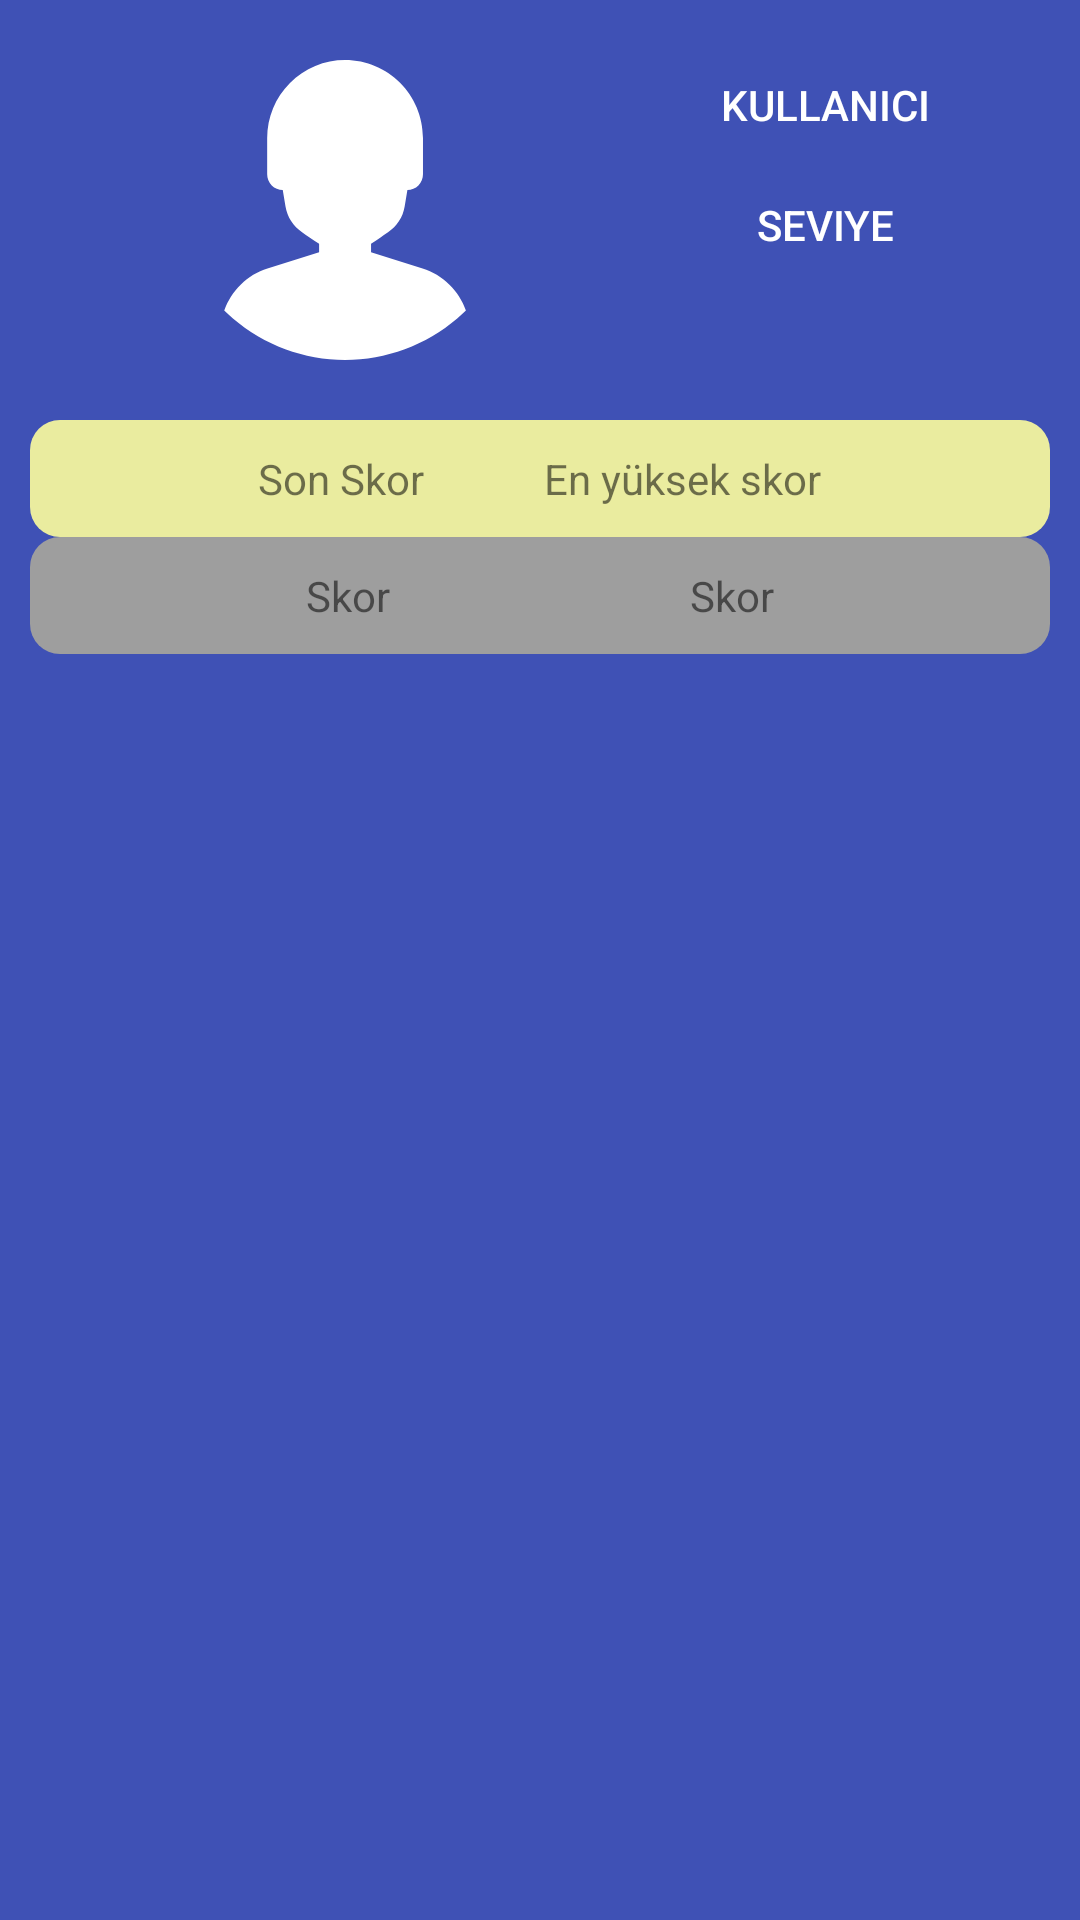

Reconstruct the res/layout file that produces this screen, plus the resources it refers to.
<!-- AndroidManifest.xml: application theme Theme.AppCompat.Light.NoActionBar -->
<!-- res/layout/fragment_scores.xml -->
<LinearLayout xmlns:android="http://schemas.android.com/apk/res/android"
    xmlns:app="http://schemas.android.com/apk/res-auto"
    xmlns:tools="http://schemas.android.com/tools"
    android:layout_width="match_parent"
    android:layout_height="match_parent"
    android:background="@color/indigo"
    android:orientation="vertical"
    app:layout_constraintEnd_toEndOf="parent"
    app:layout_constraintStart_toStartOf="parent"
    app:layout_constraintTop_toTopOf="parent">

    <LinearLayout
        android:layout_width="match_parent"
        android:layout_height="wrap_content"
        android:layout_margin="20dp"
        android:orientation="horizontal"
        app:layout_constraintEnd_toEndOf="parent"
        app:layout_constraintStart_toStartOf="parent"
        app:layout_constraintTop_toTopOf="parent">

        <ImageView
            android:id="@+id/imageView"
            android:layout_width="0dp"
            android:layout_height="100dp"
            android:layout_weight="1"
            android:background="@drawable/image_profile_background"
            android:contentDescription="@string/profile"
            android:src="@drawable/ic_profile_icon" />

        <LinearLayout
            android:layout_width="wrap_content"
            android:layout_height="wrap_content"
            android:layout_marginHorizontal="15dp"
            android:orientation="vertical">

            <LinearLayout
                android:layout_width="wrap_content"
                android:layout_height="wrap_content"
                android:orientation="horizontal">

                <Button
                    android:id="@+id/userButton"
                    android:layout_width="100dp"
                    android:layout_height="30dp"
                    android:background="@drawable/score_button_background"
                    android:text="@string/user"
                    android:textColor="@color/white" />

            </LinearLayout>

            <Button
                android:id="@+id/levelButton"
                android:layout_width="100dp"
                android:layout_height="30dp"
                android:layout_marginVertical="10dp"
                android:background="@drawable/score_button_background"
                android:text="@string/level"
                android:textColor="@color/white" />

        </LinearLayout>

    </LinearLayout>


    <LinearLayout
        android:layout_width="match_parent"
        android:layout_height="wrap_content"
        android:layout_marginHorizontal="10dp"
        android:background="@drawable/background_cardview_score"
        android:gravity="center"
        android:orientation="horizontal">


        <LinearLayout
            android:layout_width="wrap_content"
            android:layout_height="wrap_content"
            android:layout_margin="10dp"
            android:gravity="center"
            android:orientation="horizontal">

            <TextView
                android:layout_width="wrap_content"
                android:layout_height="wrap_content"
                android:text="@string/last_score" />

            <TextView
                android:layout_width="wrap_content"
                android:layout_height="wrap_content"
                android:layout_marginLeft="40dp"
                android:text="@string/max_score" />

            />

        </LinearLayout>


    </LinearLayout>

    <LinearLayout
        android:layout_width="match_parent"
        android:layout_height="wrap_content"
        android:layout_marginHorizontal="10dp"
        android:background="@drawable/background_cardview_score_value"
        android:gravity="center"
        android:orientation="horizontal">

        <LinearLayout
            android:layout_width="wrap_content"
            android:layout_height="wrap_content"
            android:layout_margin="10dp"
            android:baselineAligned="false"
            android:gravity="center"
            android:orientation="horizontal">

            <TextView
                android:id="@+id/score"
                android:layout_width="wrap_content"
                android:layout_height="wrap_content"
                android:text="@string/score" />

            <TextView
                android:id="@+id/maxScore"
                android:layout_marginLeft="100dp"
                android:layout_width="wrap_content"
                android:layout_height="wrap_content"
                android:text="@string/score" />
            />

        </LinearLayout>


    </LinearLayout>

    <ImageView
        android:id="@+id/imageView2"
        android:layout_width="wrap_content"
        android:layout_height="0dp"
        android:layout_gravity="center"
        android:layout_marginVertical="15dp"
        android:layout_weight="1"
        android:contentDescription="@string/score"
        android:src="@drawable/ic_level_icon" />

    <androidx.recyclerview.widget.RecyclerView
        android:id="@+id/scoreRecylerView"
        android:layout_width="match_parent"
        android:layout_height="450dp"
        android:orientation="vertical"
        app:layoutManager="androidx.recyclerview.widget.LinearLayoutManager"
        tools:itemCount="4"
        tools:listitem="@layout/item_score">

    </androidx.recyclerview.widget.RecyclerView>

</LinearLayout>
<!-- res/layout/item_score.xml (included above) -->
<LinearLayout xmlns:android="http://schemas.android.com/apk/res/android"
    android:layout_width="wrap_content"
    android:layout_height="wrap_content"
    android:layout_marginHorizontal="10dp"
    android:layout_marginVertical="5dp"
    android:background="@drawable/background_cardview_score"
    android:orientation="horizontal">

    <ImageView
        android:id="@+id/imageView"
        android:layout_width="0dp"
        android:layout_height="30dp"
        android:layout_margin="10dp"
        android:layout_weight="1"
        android:background="@drawable/image_profile_background"
        android:contentDescription="@string/user_image"
        android:src="@drawable/ic_profile_icon" />

    <TextView
        android:id="@+id/textViewUser"
        android:layout_width="wrap_content"
        android:layout_height="wrap_content"
        android:layout_gravity="center"
        android:layout_marginHorizontal="10dp"
        android:layout_weight="1"
        android:gravity="center"
        android:text="@string/user_1"
        android:textColor="@color/dark_gray"
        android:textSize="20sp" />

    <TextView
        android:id="@+id/textViewScore"
        android:layout_width="wrap_content"
        android:layout_height="wrap_content"
        android:layout_gravity="center"
        android:layout_marginHorizontal="10dp"
        android:layout_weight="1"
        android:gravity="end"
        android:text="@string/_10"
        android:textColor="@color/pink"
        android:textSize="20sp"
        android:textStyle="bold" />
</LinearLayout>
<!-- resources referenced by this layout -->
<resources>
  <color name="dark_gray">#333333</color>
  <color name="indigo">#3F51B5</color>
  <color name="pink">#E37474</color>
  <color name="white">#FFFFFFFF</color>
  <!-- drawable background_cardview_score (drawable) -->
  <?xml version="1.0" encoding="utf-8"?>
  <shape xmlns:android="http://schemas.android.com/apk/res/android">
      <solid android:color="@color/yellow_light" />
      <corners android:radius="10dp" />
  </shape>
  <!-- drawable background_cardview_score_value (drawable) -->
  <?xml version="1.0" encoding="utf-8"?>
  <shape xmlns:android="http://schemas.android.com/apk/res/android">
      <solid android:color="@color/grey" />
      <corners android:radius="10dp" />
  </shape>
  <!-- drawable ic_level_icon: png bitmap (drawable, 26852 bytes) -->
  <!-- drawable ic_profile_icon (drawable) -->
  <vector xmlns:android="http://schemas.android.com/apk/res/android"
      android:width="643dp"
      android:height="797dp"
      android:viewportWidth="643"
      android:viewportHeight="797">
    <path
        android:pathData="M642.78,665.41C635.31,672.74 627.59,679.81 619.62,686.61C536.61,757.64 430.95,796.68 321.7,796.68C212.44,796.68 106.78,757.64 23.77,686.61C15.81,679.81 8.09,672.74 0.61,665.41C9.82,639.23 24.99,615.55 44.94,596.24C64.88,576.93 89.03,562.53 115.5,554.17L252.68,510.84V488.2C235.57,478.12 220.11,466.53 207.42,457.84C195.79,449.96 185.88,439.78 178.32,427.94C170.75,416.09 165.68,402.83 163.42,388.96L156.1,345.22C150.66,345.23 145.27,344.16 140.25,342.08C135.22,340 130.65,336.95 126.81,333.1C122.96,329.25 119.91,324.68 117.83,319.65C115.76,314.63 114.69,309.24 114.7,303.8V207.2C114.68,180.01 120.02,153.09 130.42,127.96C140.81,102.84 156.06,80.01 175.29,60.78C194.51,41.56 217.34,26.31 242.46,15.92C267.58,5.52 294.51,0.18 321.7,0.2C435.98,0.2 528.7,92.95 528.7,207.2V303.8C528.71,309.24 527.64,314.63 525.57,319.65C523.49,324.68 520.44,329.25 516.59,333.1C512.75,336.95 508.18,340 503.15,342.08C498.13,344.16 492.74,345.23 487.3,345.22L480,389C477.71,402.88 472.61,416.15 465.02,427.99C457.42,439.83 447.49,450 435.84,457.88C423.14,466.43 407.95,478.16 390.71,488.24V510.88L527.71,554.21C554.21,562.54 578.4,576.93 598.37,596.23C618.34,615.53 633.55,639.22 642.78,665.41Z"
        android:fillColor="@color/white"/>
  </vector>
  <string name="_10">10</string>
  <string name="last_score">Son Skor</string>
  <string name="level">Seviye</string>
  <string name="max_score">En yüksek skor</string>
  <string name="profile">Profil</string>
  <string name="score">Skor</string>
  <string name="user">Kullanıcı</string>
  <string name="user_1">Kullanıcı 1</string>
  <string name="user_image">Kullanıcı Resmi</string>
  <color name="yellow_light">#EAEC9F</color>
  <color name="grey">#9E9E9E</color>
</resources>
